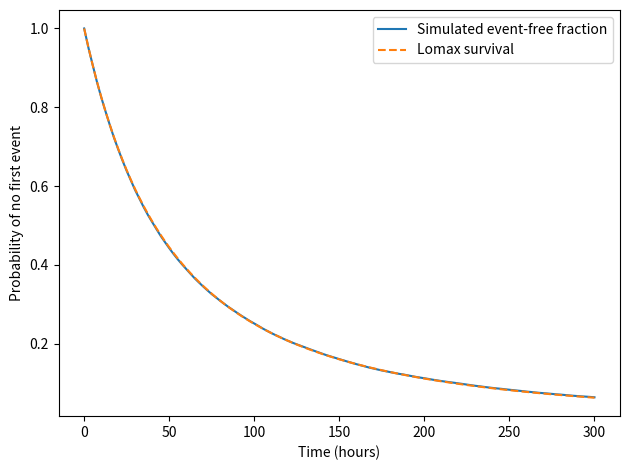
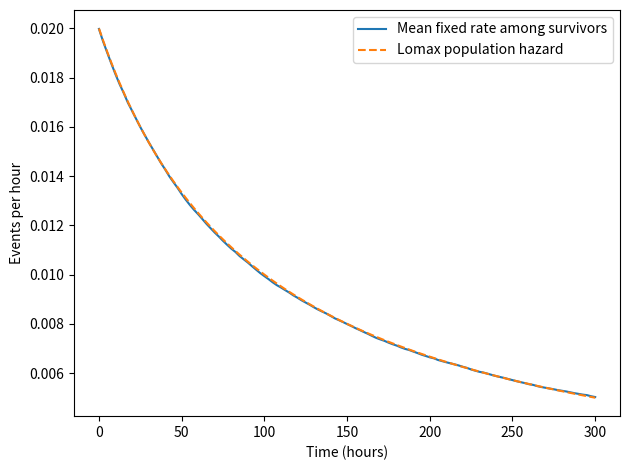

Reproduce these figures in Python, in order.
"""Demonstrate gamma heterogeneity, Lomax survival, and survivor selection.

Requires numpy and matplotlib. Run:
    python examples/02-gamma-lomax-simulation.py
"""
import numpy as np
import matplotlib.pyplot as plt

rng = np.random.default_rng(2026)
alpha = 2.0
beta = 100.0  # hours; gamma rate parameter, Lomax scale
n_devices = 100_000

# Draw a single, time-invariant event rate for each device.
rates = rng.gamma(shape=alpha, scale=1 / beta, size=n_devices)
first_events = rng.exponential(scale=1 / rates)

times = np.linspace(0, 300, 121)
empirical_survival = np.array([(first_events > t).mean() for t in times])
theoretical_survival = (beta / (beta + times)) ** alpha

# Among devices that have not yet experienced an event, calculate
# the average *fixed* latent rate; this is the population hazard.
survivor_mean_rates = np.array(
    [rates[first_events > t].mean() for t in times]
)
theoretical_hazard = alpha / (beta + times)

fig, ax = plt.subplots()
ax.plot(times, empirical_survival, label="Simulated event-free fraction")
ax.plot(times, theoretical_survival, "--", label="Lomax survival")
ax.set(xlabel="Time (hours)", ylabel="Probability of no first event")
ax.legend()
fig.tight_layout()

fig, ax = plt.subplots()
ax.plot(times, survivor_mean_rates, label="Mean fixed rate among survivors")
ax.plot(times, theoretical_hazard, "--", label="Lomax population hazard")
ax.set(xlabel="Time (hours)", ylabel="Events per hour")
ax.legend()
fig.tight_layout()
plt.show()
